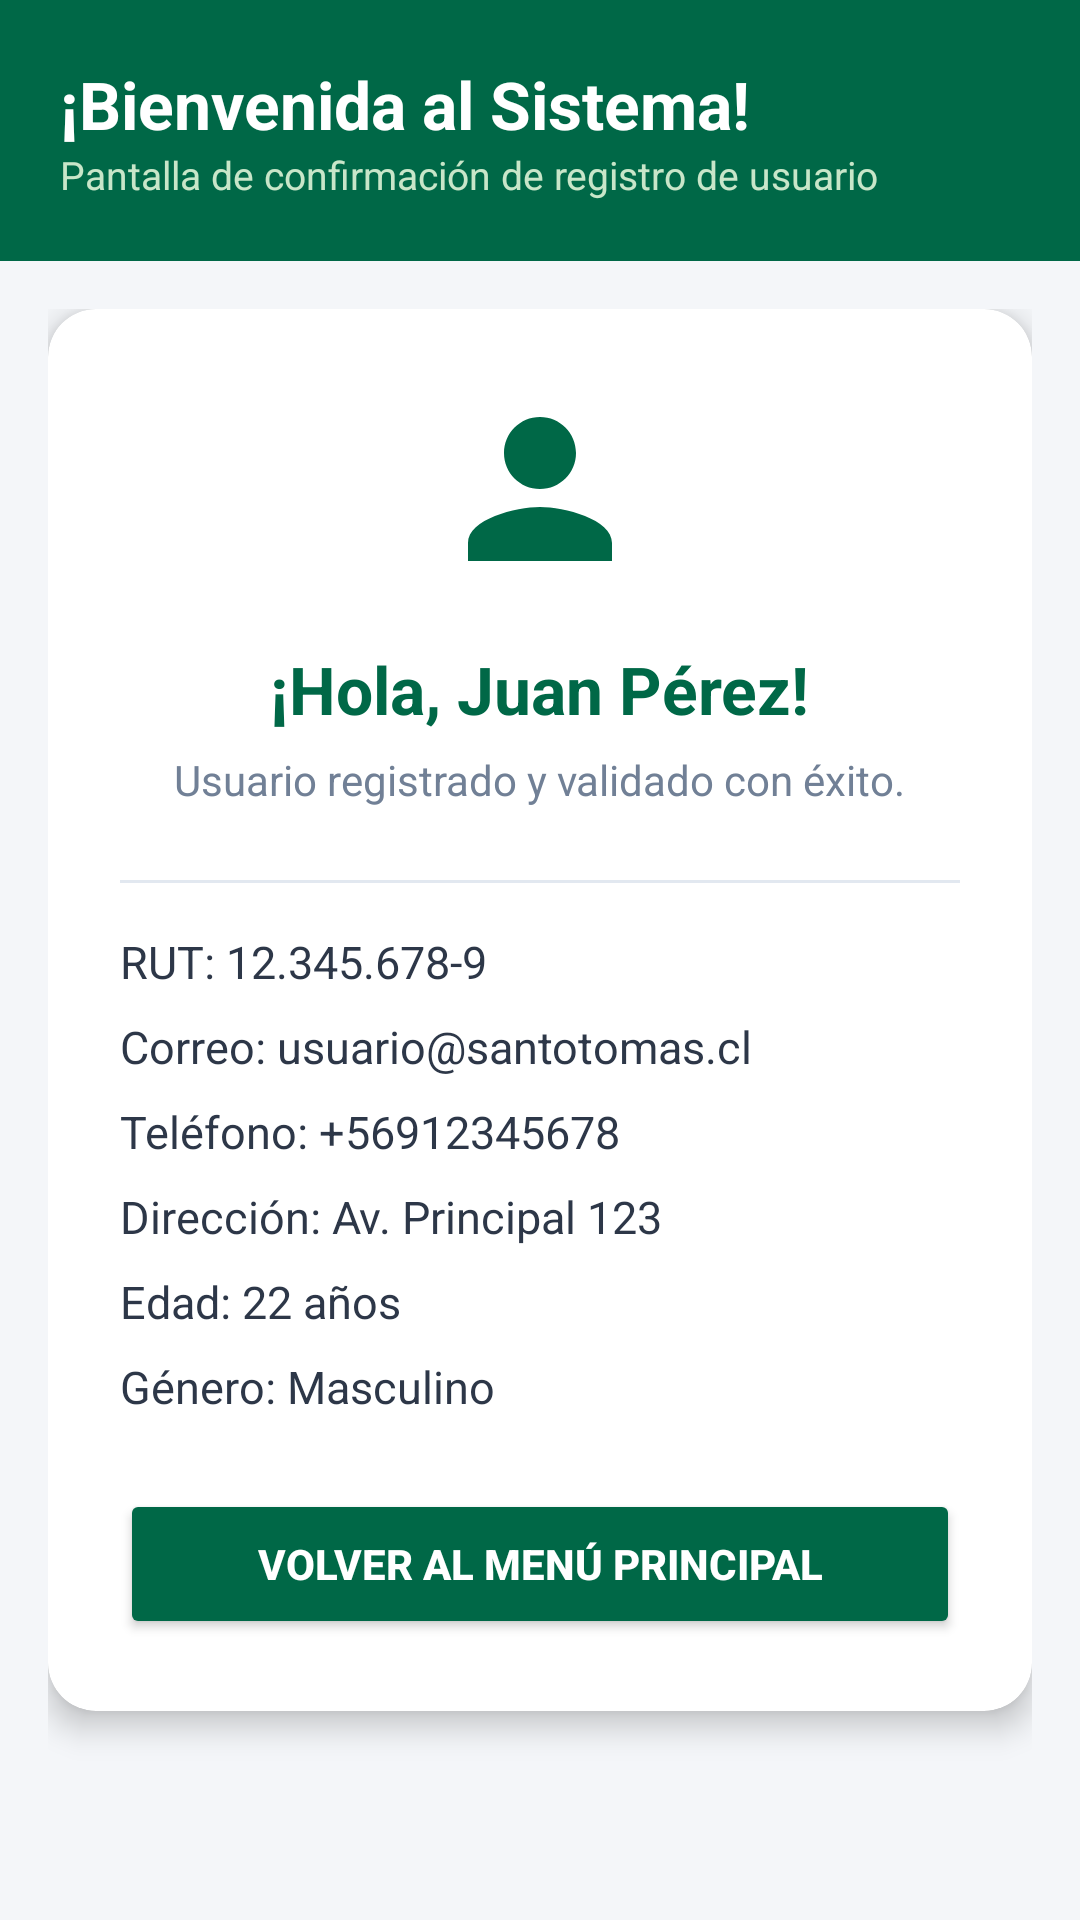

This screen was rendered from an Android layout file. Write that file and the resources it references.
<!-- AndroidManifest.xml: application theme Theme.MiAplicacion -->
<!-- res/layout/activity_welcome.xml -->
<?xml version="1.0" encoding="utf-8"?>
<LinearLayout xmlns:android="http://schemas.android.com/apk/res/android"
    xmlns:app="http://schemas.android.com/apk/res-auto"
    xmlns:tools="http://schemas.android.com/tools"
    android:layout_width="match_parent"
    android:layout_height="match_parent"
    android:background="#F4F6F9"
    android:orientation="vertical"
    tools:context=".WelcomeActivity">

    
    <LinearLayout
        android:layout_width="match_parent"
        android:layout_height="wrap_content"
        android:orientation="horizontal"
        android:background="#006847"
        android:padding="20dp"
        android:gravity="center_vertical">

        <LinearLayout
            android:layout_width="match_parent"
            android:layout_height="wrap_content"
            android:orientation="vertical">

            <TextView
                android:layout_width="wrap_content"
                android:layout_height="wrap_content"
                android:text="¡Bienvenida al Sistema!"
                android:textColor="#FFFFFF"
                android:textSize="22sp"
                android:textStyle="bold" />

            <TextView
                android:layout_width="wrap_content"
                android:layout_height="wrap_content"
                android:text="Pantalla de confirmación de registro de usuario"
                android:textColor="#C8E6C9"
                android:textSize="13sp" />
        </LinearLayout>
    </LinearLayout>

    <ScrollView
        android:layout_width="match_parent"
        android:layout_height="0dp"
        android:layout_weight="1"
        android:fillViewport="true">

        <LinearLayout
            android:layout_width="match_parent"
            android:layout_height="wrap_content"
            android:orientation="vertical"
            android:padding="16dp">

            <androidx.cardview.widget.CardView
                android:layout_width="match_parent"
                android:layout_height="wrap_content"
                app:cardCornerRadius="16dp"
                app:cardElevation="6dp"
                app:cardBackgroundColor="#FFFFFF">

                <LinearLayout
                    android:layout_width="match_parent"
                    android:layout_height="wrap_content"
                    android:orientation="vertical"
                    android:padding="24dp">

                    <ImageView
                        android:layout_width="72dp"
                        android:layout_height="72dp"
                        android:layout_gravity="center_horizontal"
                        android:src="@drawable/ic_avatar_student"
                        android:layout_marginBottom="16dp" />

                    <TextView
                        android:id="@+id/tvWelcomeGreeting"
                        android:layout_width="wrap_content"
                        android:layout_height="wrap_content"
                        android:layout_gravity="center_horizontal"
                        android:text="¡Hola, Juan Pérez!"
                        android:textColor="#006847"
                        android:textSize="22sp"
                        android:textStyle="bold"
                        android:layout_marginBottom="6dp" />

                    <TextView
                        android:layout_width="wrap_content"
                        android:layout_height="wrap_content"
                        android:layout_gravity="center_horizontal"
                        android:text="Usuario registrado y validado con éxito."
                        android:textColor="#718096"
                        android:textSize="14sp"
                        android:layout_marginBottom="24dp" />

                    <View
                        android:layout_width="match_parent"
                        android:layout_height="1dp"
                        android:background="#E2E8F0"
                        android:layout_marginBottom="16dp" />

                    
                    <TextView
                        android:id="@+id/tvWelcomeRut"
                        android:layout_width="wrap_content"
                        android:layout_height="wrap_content"
                        android:text="RUT: 12.345.678-9"
                        android:textColor="#2D3748"
                        android:textSize="15sp"
                        android:layout_marginBottom="8dp" />

                    <TextView
                        android:id="@+id/tvWelcomeEmail"
                        android:layout_width="wrap_content"
                        android:layout_height="wrap_content"
                        android:text="Correo: usuario@santotomas.cl"
                        android:textColor="#2D3748"
                        android:textSize="15sp"
                        android:layout_marginBottom="8dp" />

                    <TextView
                        android:id="@+id/tvWelcomePhone"
                        android:layout_width="wrap_content"
                        android:layout_height="wrap_content"
                        android:text="Teléfono: +56912345678"
                        android:textColor="#2D3748"
                        android:textSize="15sp"
                        android:layout_marginBottom="8dp" />

                    <TextView
                        android:id="@+id/tvWelcomeAddress"
                        android:layout_width="wrap_content"
                        android:layout_height="wrap_content"
                        android:text="Dirección: Av. Principal 123"
                        android:textColor="#2D3748"
                        android:textSize="15sp"
                        android:layout_marginBottom="8dp" />

                    <TextView
                        android:id="@+id/tvWelcomeAge"
                        android:layout_width="wrap_content"
                        android:layout_height="wrap_content"
                        android:text="Edad: 22 años"
                        android:textColor="#2D3748"
                        android:textSize="15sp"
                        android:layout_marginBottom="8dp" />

                    <TextView
                        android:id="@+id/tvWelcomeGender"
                        android:layout_width="wrap_content"
                        android:layout_height="wrap_content"
                        android:text="Género: Masculino"
                        android:textColor="#2D3748"
                        android:textSize="15sp"
                        android:layout_marginBottom="24dp" />

                    <Button
                        android:id="@+id/btnBackFromWelcome"
                        android:layout_width="match_parent"
                        android:layout_height="50dp"
                        android:text="Volver al Menú Principal"
                        android:textColor="#FFFFFF"
                        android:backgroundTint="#006847"
                        android:textStyle="bold" />

                </LinearLayout>
            </androidx.cardview.widget.CardView>

        </LinearLayout>
    </ScrollView>

</LinearLayout>
<!-- resources referenced by this layout -->
<resources>
  <!-- drawable ic_avatar_student (drawable) -->
  <vector xmlns:android="http://schemas.android.com/apk/res/android"
      android:width="36dp"
      android:height="36dp"
      android:viewportWidth="24"
      android:viewportHeight="24">
    <path
        android:fillColor="#006847"
        android:pathData="M12,12c2.21,0 4,-1.79 4,-4s-1.79,-4 -4,-4 -4,1.79 -4,4 1.79,4 4,4zM12,14c-2.67,0 -8,1.34 -8,4v2h16v-2c0,-2.66 -5.33,-4 -8,-4z"/>
  </vector>
  <style name="Theme.MiAplicacion" parent="Theme.MaterialComponents.DayNight.NoActionBar">
          
          <item name="colorPrimary">@color/primary</item>
          <item name="colorPrimaryVariant">@color/primary_dark</item>
          <item name="colorOnPrimary">@color/text_on_primary</item>
          
          <item name="colorSecondary">@color/accent</item>
          <item name="colorSecondaryVariant">@color/primary_dark</item>
          <item name="colorOnSecondary">@color/text_on_primary</item>
          
          <item name="android:statusBarColor">@color/primary_dark</item>
          <item name="android:windowBackground">@color/background</item>
      </style>
  <color name="primary">#006847</color>
  <color name="primary_dark">#004D34</color>
  <color name="text_on_primary">#FFFFFF</color>
  <color name="accent">#00A86B</color>
  <color name="background">#F1F5F9</color>
</resources>
